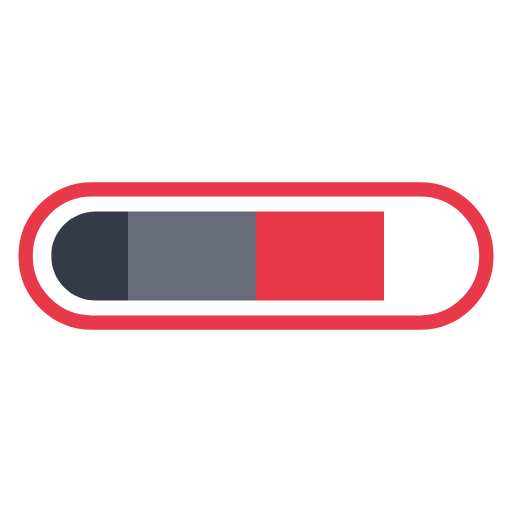
t = 0.00 s
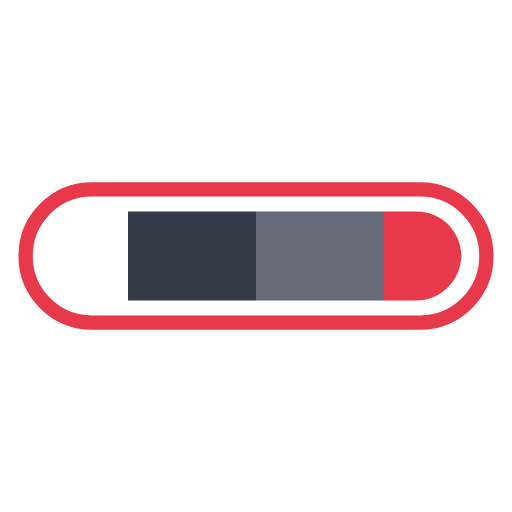
t = 0.25 s
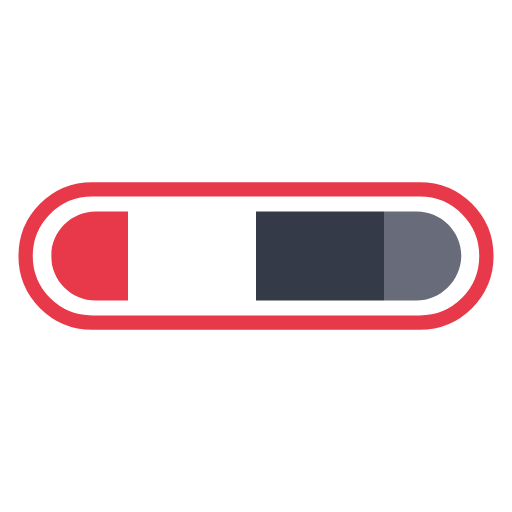
t = 0.50 s
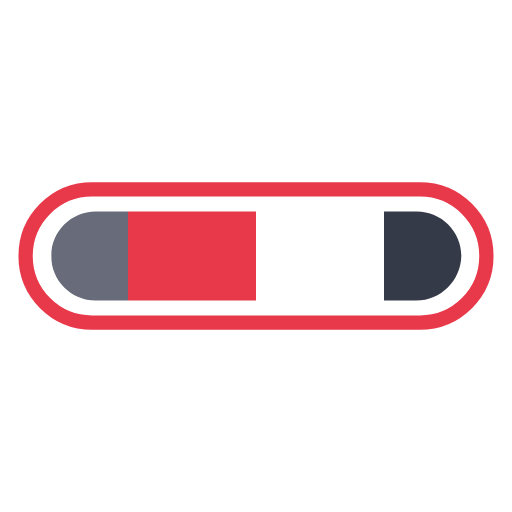
t = 0.75 s

The animated SVG that drew these frames (rendered in a browser with its animation timeline set to each time). Animation: 1 SMIL element (animateTransform=1); one cycle of 1.00 s, repeats indefinitely.

<svg xmlns="http://www.w3.org/2000/svg" viewBox="0 0 100 100" preserveAspectRatio="xMidYMid" class="lds-colorbar"><defs><clipPath id="a"><path d="M81.3 58.7H18.7c-4.8 0-8.7-3.9-8.7-8.7 0-4.8 3.9-8.7 8.7-8.7h62.7c4.8 0 8.7 3.9 8.7 8.7-.1 4.8-4 8.7-8.8 8.7z"/></clipPath></defs><path fill="none" stroke-width="2.793" d="M82 63H18c-7.2 0-13-5.8-13-13v0c0-7.2 5.8-13 13-13h64c7.2 0 13 5.8 13 13v0c0 7.2-5.8 13-13 13z" stroke="#e8394a"/><g clip-path="url(#a)"><g transform="translate(76.402)"><path fill="#353a49" d="M-100 0h25v100h-25z"/><path fill="#686c7a" d="M-75 0h25v100h-25z"/><path fill="#e8394a" d="M-50 0h25v100h-25z"/><path fill="#fff" d="M-25 0H0v100h-25z"/><path fill="#353a49" d="M0 0h25v100H0z"/><path fill="#686c7a" d="M25 0h25v100H25z"/><path fill="#e8394a" d="M50 0h25v100H50z"/><path fill="#fff" d="M75 0h25v100H75z"/><animateTransform attributeName="transform" type="translate" calcMode="linear" values="0;100" keyTimes="0;1" dur="1s" begin="0s" repeatCount="indefinite"/></g></g></svg>
